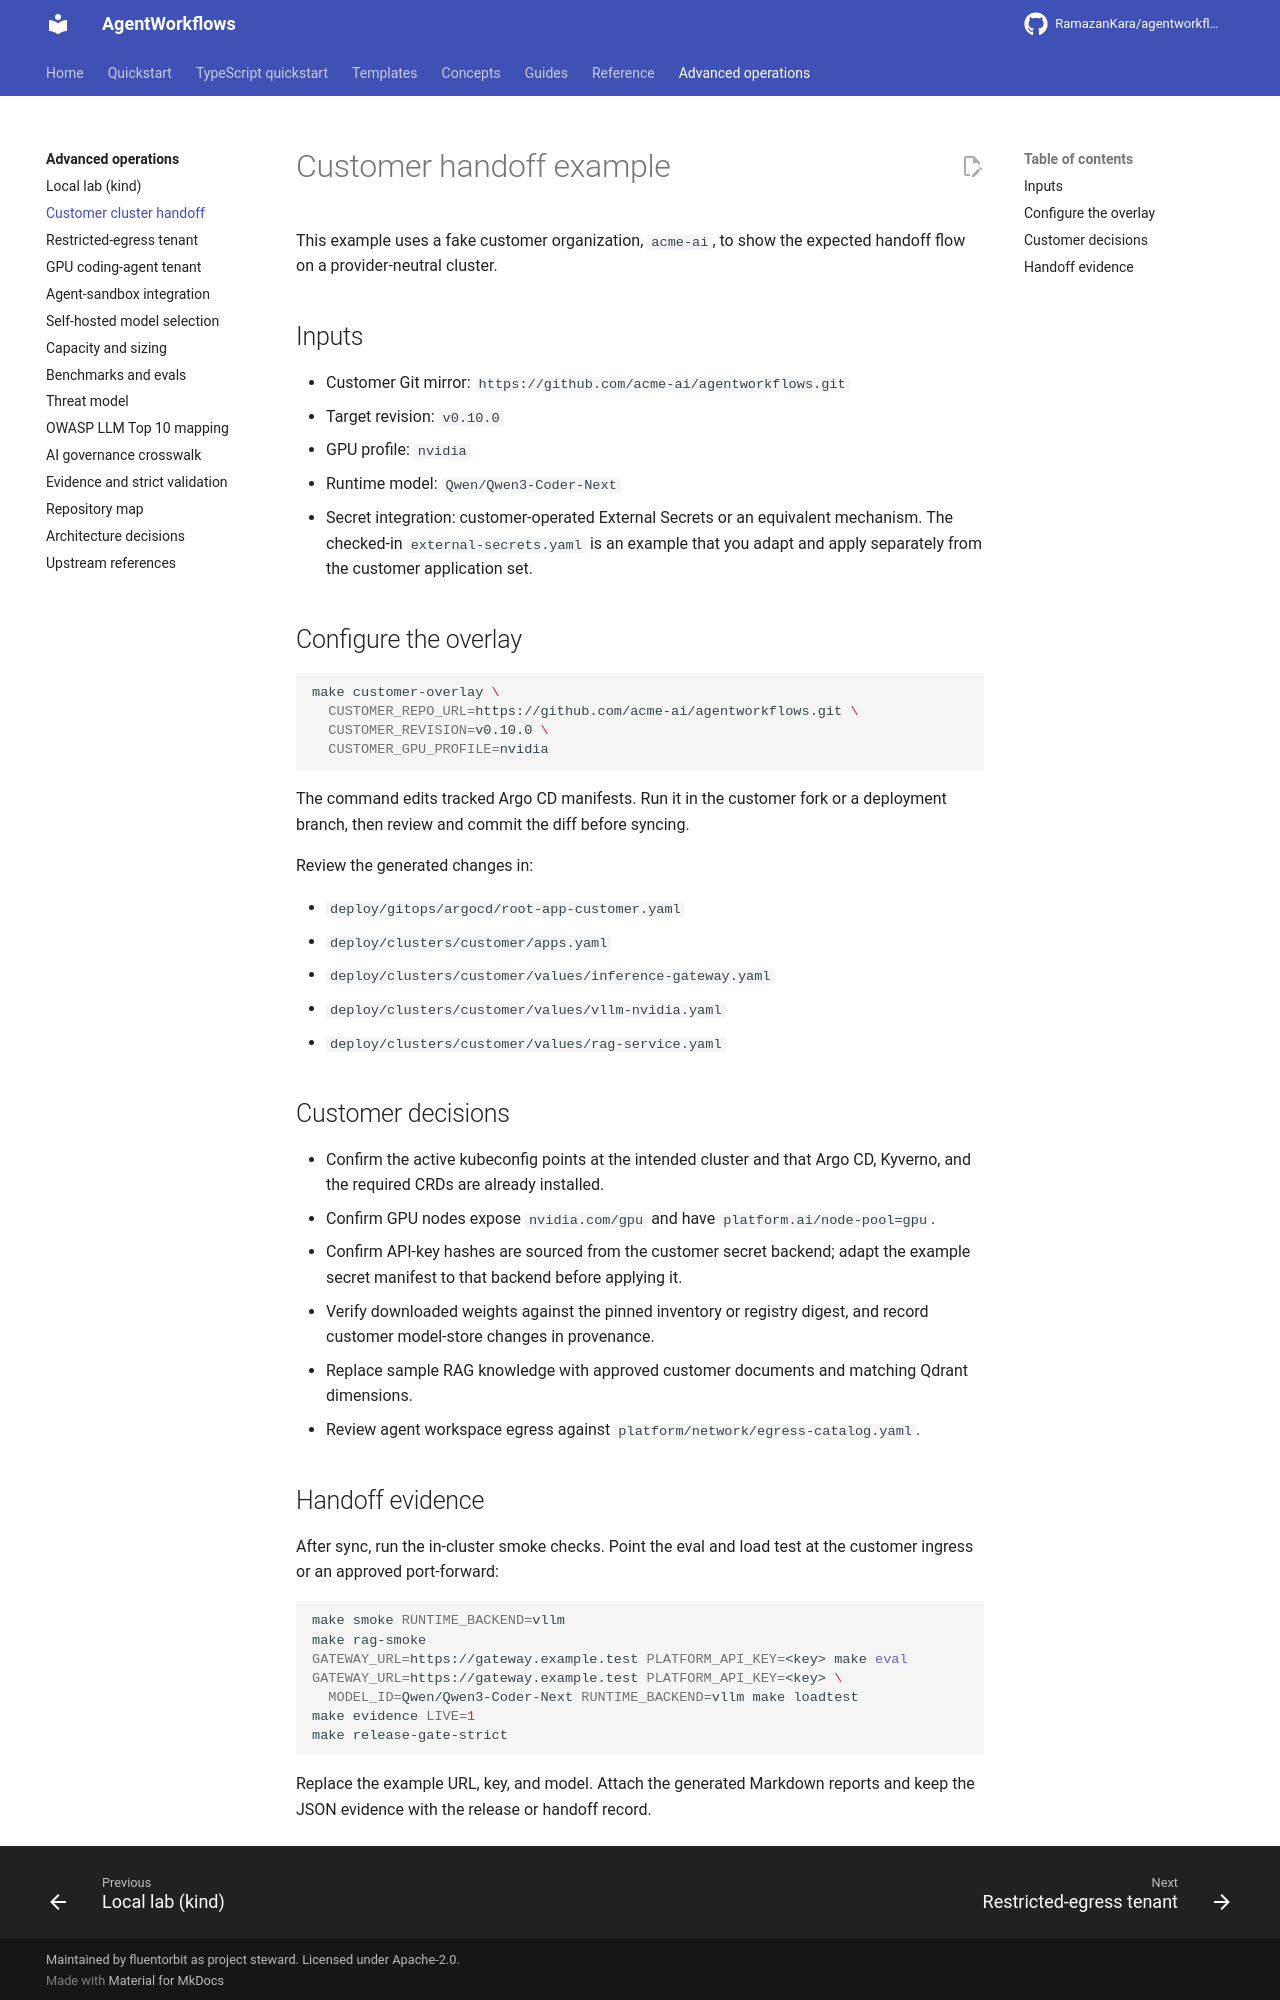

repository: RamazanKara/agentworkflows · page: 0.10.0/customer-handoff-example/index.html · generator: mkdocs

# Customer handoff example

This example uses a fake customer organization, `acme-ai`, to show the expected handoff flow on a provider-neutral cluster.

## Inputs

- Customer Git mirror: `https://github.com/acme-ai/agentworkflows.git`
- Target revision: `v0.10.0`
- GPU profile: `nvidia`
- Runtime model: `Qwen/Qwen3-Coder-Next`
- Secret integration: customer-operated External Secrets or an equivalent mechanism. The
  checked-in `external-secrets.yaml` is an example that you adapt and apply separately from the
  customer application set.

## Configure the overlay

```bash
make customer-overlay \
  CUSTOMER_REPO_URL=https://github.com/acme-ai/agentworkflows.git \
  CUSTOMER_REVISION=v0.10.0 \
  CUSTOMER_GPU_PROFILE=nvidia
```

The command edits tracked Argo CD manifests. Run it in the customer fork or a deployment branch,
then review and commit the diff before syncing.

Review the generated changes in:

- `deploy/gitops/argocd/root-app-customer.yaml`
- `deploy/clusters/customer/apps.yaml`
- `deploy/clusters/customer/values/inference-gateway.yaml`
- `deploy/clusters/customer/values/vllm-nvidia.yaml`
- `deploy/clusters/customer/values/rag-service.yaml`

## Customer decisions

- Confirm the active kubeconfig points at the intended cluster and that Argo CD, Kyverno, and the
  required CRDs are already installed.
- Confirm GPU nodes expose `nvidia.com/gpu` and have `platform.ai/node-pool=gpu`.
- Confirm API-key hashes are sourced from the customer secret backend; adapt the example secret
  manifest to that backend before applying it.
- Verify downloaded weights against the pinned inventory or registry digest, and record customer model-store changes in provenance.
- Replace sample RAG knowledge with approved customer documents and matching Qdrant dimensions.
- Review agent workspace egress against `platform/network/egress-catalog.yaml`.
